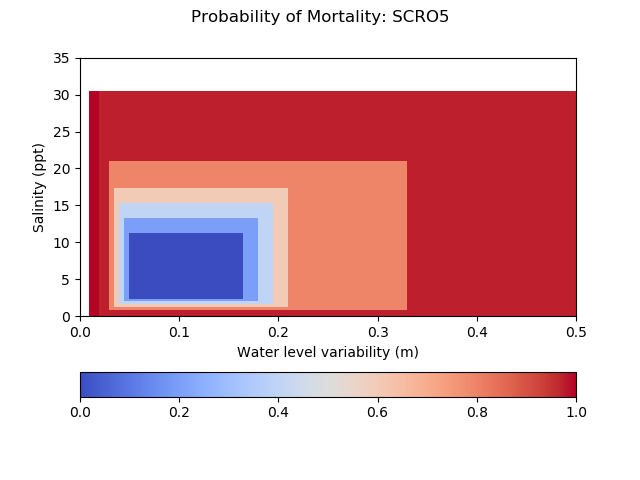

The file beside this chart, header and first rows:
mortality_SCRO5, 0.010, 0.020, 0.030, 0.035, 0.040, 0.045, 0.050, 0.060, 0.070, 0.080, 0.090, 0.100, 0.110, 0.120, 0.130, 0.140, 0.150, 0.165, 0.180, 0.195, 0.210, 0.330, 0.500
0.0000, 1, 1, 1, 1, 1, 1, 1, 1, 1, 1, 1, 1, 1, 1, 1, 1, 1, 1, 1, 1, 1, 1, 1
0.1100, 0.9990, 0.9750, 0.9750, 0.9750, 0.9750, 0.9750, 0.9750, 0.9750, 0.9750, 0.9750, 0.9750, 0.9750, 0.9750, 0.9750, 0.9750, 0.9750, 0.9750, 0.9750, 0.9750, 0.9750, 0.9750, 0.9750, 0.9990
0.9400, 0.9990, 0.9750, 0.8000, 0.8000, 0.8000, 0.8000, 0.8000, 0.8000, 0.8000, 0.8000, 0.8000, 0.8000, 0.8000, 0.8000, 0.8000, 0.8000, 0.8000, 0.8000, 0.8000, 0.8000, 0.8000, 0.9750, 0.9990
1.32, 0.9990, 0.9750, 0.8000, 0.6000, 0.6000, 0.6000, 0.6000, 0.6000, 0.6000, 0.6000, 0.6000, 0.6000, 0.6000, 0.6000, 0.6000, 0.6000, 0.6000, 0.6000, 0.6000, 0.6000, 0.8000, 0.9750, 0.9990
1.7, 0.9990, 0.9750, 0.8000, 0.6000, 0.4000, 0.4000, 0.4000, 0.4000, 0.4000, 0.4000, 0.4000, 0.4000, 0.4000, 0.4000, 0.4000, 0.4000, 0.4000, 0.4000, 0.4000, 0.6000, 0.8000, 0.9750, 0.9990
2.08, 0.9990, 0.9750, 0.8000, 0.6000, 0.4000, 0.2000, 0.2000, 0.2000, 0.2000, 0.2000, 0.2000, 0.2000, 0.2000, 0.2000, 0.2000, 0.2000, 0.2000, 0.2000, 0.4000, 0.6000, 0.8000, 0.9750, 0.9990
2.46, 0.9990, 0.9750, 0.8000, 0.6000, 0.4000, 0.2000, 0.0000, 0.0000, 0.0000, 0.0000, 0.0000, 0.0000, 0.0000, 0.0000, 0.0000, 0.0000, 0.0000, 0.2000, 0.4000, 0.6000, 0.8000, 0.9750, 0.9990
2.988, 0.9990, 0.9750, 0.8000, 0.6000, 0.4000, 0.2000, 0.0000, 0.0000, 0.0000, 0.0000, 0.0000, 0.0000, 0.0000, 0.0000, 0.0000, 0.0000, 0.0000, 0.2000, 0.4000, 0.6000, 0.8000, 0.9750, 0.9990
3.516, 0.9990, 0.9750, 0.8000, 0.6000, 0.4000, 0.2000, 0.0000, 0.0000, 0.0000, 0.0000, 0.0000, 0.0000, 0.0000, 0.0000, 0.0000, 0.0000, 0.0000, 0.2000, 0.4000, 0.6000, 0.8000, 0.9750, 0.9990
4.044, 0.9990, 0.9750, 0.8000, 0.6000, 0.4000, 0.2000, 0.0000, 0.0000, 0.0000, 0.0000, 0.0000, 0.0000, 0.0000, 0.0000, 0.0000, 0.0000, 0.0000, 0.2000, 0.4000, 0.6000, 0.8000, 0.9750, 0.9990
4.572, 0.9990, 0.9750, 0.8000, 0.6000, 0.4000, 0.2000, 0.0000, 0.0000, 0.0000, 0.0000, 0.0000, 0.0000, 0.0000, 0.0000, 0.0000, 0.0000, 0.0000, 0.2000, 0.4000, 0.6000, 0.8000, 0.9750, 0.9990
5.1, 0.9990, 0.9750, 0.8000, 0.6000, 0.4000, 0.2000, 0.0000, 0.0000, 0.0000, 0.0000, 0.0000, 0.0000, 0.0000, 0.0000, 0.0000, 0.0000, 0.0000, 0.2000, 0.4000, 0.6000, 0.8000, 0.9750, 0.9990
5.95, 0.9990, 0.9750, 0.8000, 0.6000, 0.4000, 0.2000, 0.0000, 0.0000, 0.0000, 0.0000, 0.0000, 0.0000, 0.0000, 0.0000, 0.0000, 0.0000, 0.0000, 0.2000, 0.4000, 0.6000, 0.8000, 0.9750, 0.9990
6.8, 0.9990, 0.9750, 0.8000, 0.6000, 0.4000, 0.2000, 0.0000, 0.0000, 0.0000, 0.0000, 0.0000, 0.0000, 0.0000, 0.0000, 0.0000, 0.0000, 0.0000, 0.2000, 0.4000, 0.6000, 0.8000, 0.9750, 0.9990
7.65, 0.9990, 0.9750, 0.8000, 0.6000, 0.4000, 0.2000, 0.0000, 0.0000, 0.0000, 0.0000, 0.0000, 0.0000, 0.0000, 0.0000, 0.0000, 0.0000, 0.0000, 0.2000, 0.4000, 0.6000, 0.8000, 0.9750, 0.9990
8.5, 0.9990, 0.9750, 0.8000, 0.6000, 0.4000, 0.2000, 0.0000, 0.0000, 0.0000, 0.0000, 0.0000, 0.0000, 0.0000, 0.0000, 0.0000, 0.0000, 0.0000, 0.2000, 0.4000, 0.6000, 0.8000, 0.9750, 0.9990
9.35, 0.9990, 0.9750, 0.8000, 0.6000, 0.4000, 0.2000, 0.0000, 0.0000, 0.0000, 0.0000, 0.0000, 0.0000, 0.0000, 0.0000, 0.0000, 0.0000, 0.0000, 0.2000, 0.4000, 0.6000, 0.8000, 0.9750, 0.9990
11.36, 0.9990, 0.9750, 0.8000, 0.6000, 0.4000, 0.2000, 0.2000, 0.2000, 0.2000, 0.2000, 0.2000, 0.2000, 0.2000, 0.2000, 0.2000, 0.2000, 0.2000, 0.2000, 0.4000, 0.6000, 0.8000, 0.9750, 0.9990
13.37, 0.9990, 0.9750, 0.8000, 0.6000, 0.4000, 0.4000, 0.4000, 0.4000, 0.4000, 0.4000, 0.4000, 0.4000, 0.4000, 0.4000, 0.4000, 0.4000, 0.4000, 0.4000, 0.4000, 0.6000, 0.8000, 0.9750, 0.9990
15.38, 0.9990, 0.9750, 0.8000, 0.6000, 0.6000, 0.6000, 0.6000, 0.6000, 0.6000, 0.6000, 0.6000, 0.6000, 0.6000, 0.6000, 0.6000, 0.6000, 0.6000, 0.6000, 0.6000, 0.6000, 0.8000, 0.9750, 0.9990
17.39, 0.9990, 0.9750, 0.8000, 0.8000, 0.8000, 0.8000, 0.8000, 0.8000, 0.8000, 0.8000, 0.8000, 0.8000, 0.8000, 0.8000, 0.8000, 0.8000, 0.8000, 0.8000, 0.8000, 0.8000, 0.8000, 0.9750, 0.9990
21.03, 0.9990, 0.9750, 0.9750, 0.9750, 0.9750, 0.9750, 0.9750, 0.9750, 0.9750, 0.9750, 0.9750, 0.9750, 0.9750, 0.9750, 0.9750, 0.9750, 0.9750, 0.9750, 0.9750, 0.9750, 0.9750, 0.9750, 0.9990
30.45, 1, 1, 1, 1, 1, 1, 1, 1, 1, 1, 1, 1, 1, 1, 1, 1, 1, 1, 1, 1, 1, 1, 1
